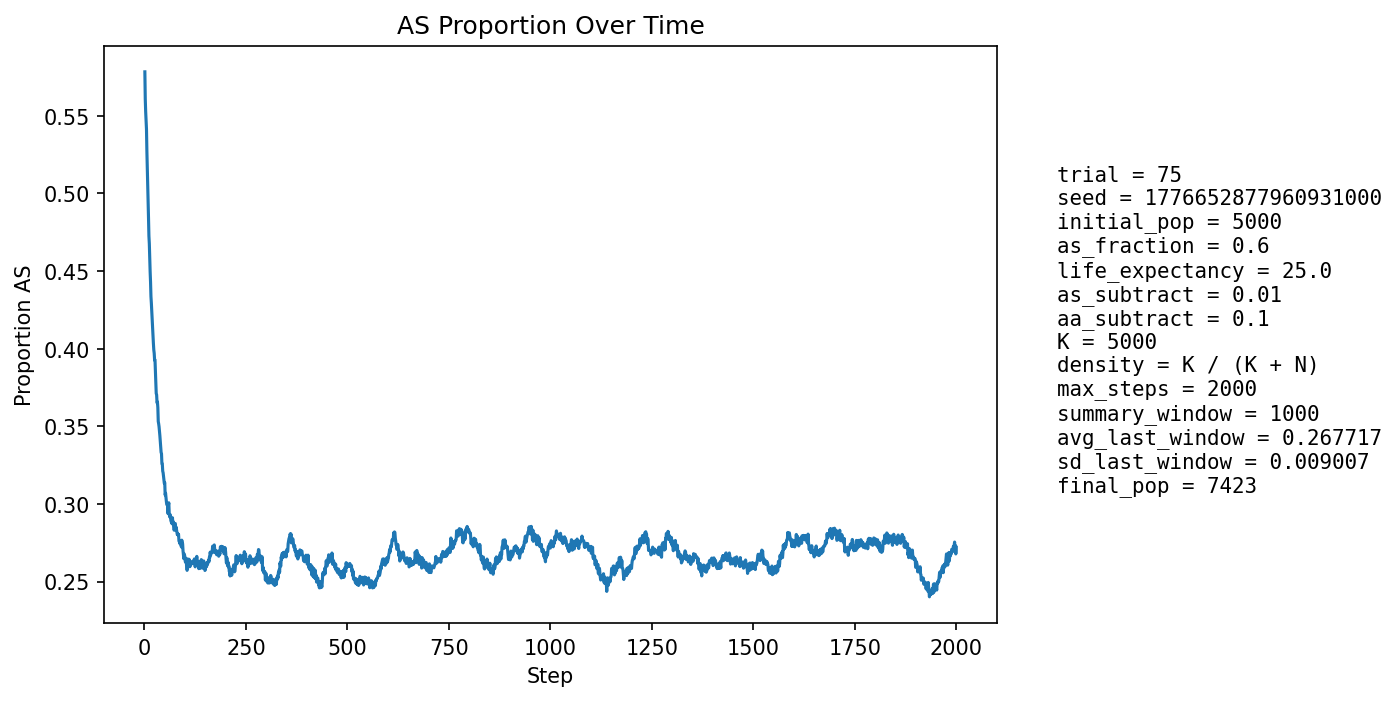

The file beside this chart, header and first rows:
step, population_size, births, newborn_AA, newborn_AS, newborn_SS, prop_newborn_AA, prop_newborn_AS, prop_newborn_SS, prop_repro_AA, prop_repro_AS, prop_AS_population
1, 5234, 1293, 602, 569, 122, 0.4656, 0.4401, 0.09435, 0.3995, 0.6005, 0.5783
2, 5312, 1264, 641, 504, 119, 0.5071, 0.3987, 0.09415, 0.3993, 0.6007, 0.5608
3, 5365, 1255, 611, 512, 132, 0.4869, 0.408, 0.1052, 0.3994, 0.6006, 0.5527
4, 5440, 1240, 595, 540, 105, 0.4798, 0.4355, 0.08468, 0.3928, 0.6072, 0.5474
5, 5540, 1275, 608, 560, 107, 0.4769, 0.4392, 0.08392, 0.408, 0.592, 0.5413
6, 5646, 1295, 672, 526, 97, 0.5189, 0.4062, 0.0749, 0.4295, 0.5705, 0.5271
7, 5739, 1306, 683, 526, 97, 0.523, 0.4028, 0.07427, 0.4457, 0.5543, 0.517
8, 5822, 1319, 682, 534, 103, 0.5171, 0.4049, 0.07809, 0.4564, 0.5436, 0.5096
9, 5927, 1337, 719, 527, 91, 0.5378, 0.3942, 0.06806, 0.4646, 0.5354, 0.4989
10, 6037, 1353, 776, 498, 79, 0.5735, 0.3681, 0.05839, 0.4792, 0.5208, 0.4842
11, 6109, 1368, 779, 484, 105, 0.5694, 0.3538, 0.07675, 0.4921, 0.5079, 0.4726
12, 6212, 1390, 768, 531, 91, 0.5525, 0.382, 0.06547, 0.504, 0.496, 0.4676
13, 6301, 1391, 800, 509, 82, 0.5751, 0.3659, 0.05895, 0.5119, 0.4881, 0.4575
14, 6391, 1399, 815, 512, 72, 0.5826, 0.366, 0.05147, 0.522, 0.478, 0.4497
15, 6450, 1403, 815, 503, 85, 0.5809, 0.3585, 0.06058, 0.5333, 0.4667, 0.4429
16, 6533, 1417, 856, 493, 68, 0.6041, 0.3479, 0.04799, 0.54, 0.46, 0.4336
17, 6600, 1424, 843, 512, 69, 0.592, 0.3596, 0.04846, 0.5501, 0.4499, 0.4294
18, 6661, 1433, 856, 508, 69, 0.5973, 0.3545, 0.04815, 0.5567, 0.4433, 0.424
19, 6698, 1438, 864, 485, 89, 0.6008, 0.3373, 0.06189, 0.5631, 0.4369, 0.4176
20, 6771, 1448, 896, 490, 62, 0.6188, 0.3384, 0.04282, 0.5717, 0.4283, 0.4116
21, 6826, 1452, 898, 495, 59, 0.6185, 0.3409, 0.04063, 0.5756, 0.4244, 0.4071
22, 6872, 1457, 897, 497, 63, 0.6156, 0.3411, 0.04324, 0.5782, 0.4218, 0.4035
23, 6920, 1459, 910, 493, 56, 0.6237, 0.3379, 0.03838, 0.5823, 0.4177, 0.3993
24, 6963, 1464, 904, 503, 57, 0.6175, 0.3436, 0.03893, 0.5888, 0.4112, 0.3971
25, 6994, 1470, 920, 485, 65, 0.6259, 0.3299, 0.04422, 0.5935, 0.4065, 0.3926
26, 7028, 1475, 905, 507, 63, 0.6136, 0.3437, 0.04271, 0.5968, 0.4032, 0.3927
27, 7067, 1482, 962, 459, 61, 0.6491, 0.3097, 0.04116, 0.6002, 0.3998, 0.3847
28, 7091, 1484, 973, 446, 65, 0.6557, 0.3005, 0.0438, 0.6008, 0.3992, 0.3782
29, 7123, 1487, 995, 435, 57, 0.6691, 0.2925, 0.03833, 0.6047, 0.3953, 0.3712
30, 7138, 1490, 960, 467, 63, 0.6443, 0.3134, 0.04228, 0.6049, 0.3951, 0.3703
31, 7158, 1493, 979, 452, 62, 0.6557, 0.3027, 0.04153, 0.611, 0.389, 0.3652
32, 7164, 1493, 948, 479, 66, 0.635, 0.3208, 0.04421, 0.6182, 0.3818, 0.3657
33, 7193, 1494, 979, 466, 49, 0.6553, 0.3119, 0.0328, 0.6267, 0.3733, 0.362
34, 7212, 1494, 1029, 414, 51, 0.6888, 0.2771, 0.03414, 0.63, 0.37, 0.3532
35, 7234, 1495, 1008, 447, 40, 0.6742, 0.299, 0.02676, 0.6343, 0.3657, 0.3517
36, 7237, 1495, 993, 448, 54, 0.6642, 0.2997, 0.03612, 0.6355, 0.3645, 0.3497
37, 7253, 1499, 1002, 446, 51, 0.6684, 0.2975, 0.03402, 0.6374, 0.3626, 0.3472
38, 7278, 1499, 1019, 442, 38, 0.6798, 0.2949, 0.02535, 0.6466, 0.3534, 0.3439
39, 7289, 1501, 1028, 433, 40, 0.6849, 0.2885, 0.02665, 0.6488, 0.3512, 0.3402
40, 7304, 1501, 1042, 422, 37, 0.6942, 0.2811, 0.02465, 0.6495, 0.3505, 0.336
41, 7288, 1502, 1023, 416, 63, 0.6811, 0.277, 0.04194, 0.6498, 0.3502, 0.3333
42, 7311, 1507, 1028, 435, 44, 0.6821, 0.2887, 0.0292, 0.653, 0.347, 0.3324
43, 7310, 1508, 1057, 393, 58, 0.7009, 0.2606, 0.03846, 0.656, 0.344, 0.326
44, 7329, 1512, 1046, 426, 40, 0.6918, 0.2817, 0.02646, 0.6612, 0.3388, 0.3258
45, 7330, 1507, 1062, 402, 43, 0.7047, 0.2668, 0.02853, 0.6649, 0.3351, 0.3211
46, 7345, 1509, 1054, 421, 34, 0.6985, 0.279, 0.02253, 0.6648, 0.3352, 0.3201
47, 7335, 1503, 1047, 407, 49, 0.6966, 0.2708, 0.0326, 0.6708, 0.3292, 0.3178
48, 7348, 1508, 1055, 412, 41, 0.6996, 0.2732, 0.02719, 0.6728, 0.3272, 0.316
49, 7347, 1508, 1062, 403, 43, 0.7042, 0.2672, 0.02851, 0.6772, 0.3228, 0.3132
50, 7349, 1510, 1044, 420, 46, 0.6914, 0.2781, 0.03046, 0.679, 0.321, 0.3138
51, 7361, 1509, 1109, 366, 34, 0.7349, 0.2425, 0.02253, 0.6806, 0.3194, 0.3058
52, 7359, 1508, 1065, 404, 39, 0.7062, 0.2679, 0.02586, 0.6815, 0.3185, 0.307
53, 7368, 1510, 1087, 390, 33, 0.7199, 0.2583, 0.02185, 0.6833, 0.3167, 0.3039
54, 7374, 1509, 1088, 389, 32, 0.721, 0.2578, 0.02121, 0.683, 0.317, 0.3016
55, 7370, 1510, 1085, 386, 39, 0.7185, 0.2556, 0.02583, 0.6884, 0.3116, 0.2996
56, 7375, 1509, 1076, 400, 33, 0.7131, 0.2651, 0.02187, 0.6896, 0.3104, 0.2997
57, 7378, 1510, 1073, 402, 35, 0.7106, 0.2662, 0.02318, 0.6917, 0.3083, 0.2993
58, 7379, 1510, 1111, 362, 37, 0.7358, 0.2397, 0.0245, 0.6947, 0.3053, 0.2938
59, 7373, 1509, 1046, 422, 41, 0.6932, 0.2797, 0.02717, 0.6971, 0.3029, 0.2992
60, 7378, 1511, 1050, 423, 38, 0.6949, 0.2799, 0.02515, 0.6978, 0.3022, 0.3008
... 1,940 more rows
